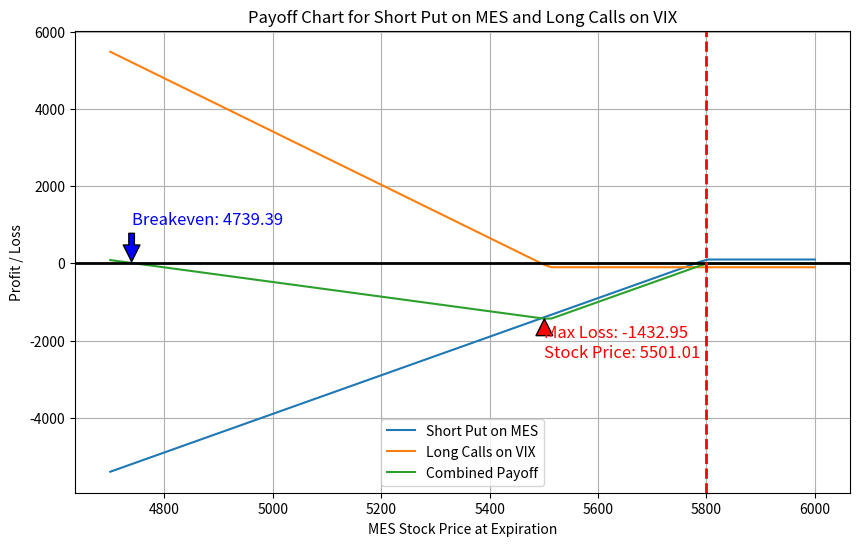

Generate this figure with matplotlib:
import matplotlib.pyplot as plt
import numpy as np

def payoff_short_put(strike_price, premium, stock_price, multiplier=5):
    return np.where(stock_price < strike_price, multiplier * (premium - (strike_price - stock_price)), multiplier * premium)

def payoff_long_call(strike_price, premium, stock_price, multiplier=100):
    return np.where(stock_price > strike_price, multiplier * (stock_price - strike_price - premium), -multiplier * premium)

def plot_combined_payoff_chart():
    mes_strike_price = 5800
    mes_premium = 20
    vix_strike_price = 30
    vix_premium = 0.5
    vix_multiplier = 2
    initial_vix_price = 20
    stock_prices = np.linspace(4700, 6000, 100)
    
    mes_payoffs = payoff_short_put(mes_strike_price, mes_premium, stock_prices)
    vix_prices = initial_vix_price + (5800 - stock_prices) * (20 / 580)  # Assuming VIX increases 20 points for each 10% MES decrease
    vix_payoffs = payoff_long_call(vix_strike_price, vix_premium, vix_prices, vix_multiplier * 100)
    
    combined_payoffs = mes_payoffs + vix_payoffs

    plt.figure(figsize=(10, 6))
    plt.plot(stock_prices, mes_payoffs, label='Short Put on MES')
    plt.plot(stock_prices, vix_payoffs, label='Long Calls on VIX')
    plt.plot(stock_prices, combined_payoffs, label='Combined Payoff')
    plt.axhline(0, color='black', lw=2)
    plt.axvline(mes_strike_price, color='red', linestyle='--', lw=2)
    
    max_loss = np.min(combined_payoffs)
    max_loss_stock_price = stock_prices[np.argmin(combined_payoffs)]
    plt.annotate(f'Max Loss: {max_loss:.2f}\nStock Price: {max_loss_stock_price:.2f}', 
                 xy=(max_loss_stock_price, max_loss), xytext=(max_loss_stock_price, max_loss - 1000),
                 arrowprops=dict(facecolor='red', shrink=0.05), fontsize=12, color='red')

    breakeven_price = None
    # ciclo combined_payoffs per trovare il valore più vicino allo 0 e ritorno l'indice
    #scrivi un ciclo for che incrementa il valore di index
    max_index = len(combined_payoffs)
    for index in range(0, len(combined_payoffs) - 1):
        minimum_payoff = 9999;
        # se la differenza con la prossima payoff è minore di 1, allora è il punto di breakeven
        if combined_payoffs[index] < minimum_payoff and combined_payoffs[index] > 0:
            minimum_payoff = np.abs(combined_payoffs[index])
            breakeven_price = stock_prices[index]
    
    plt.annotate(f'Breakeven: {breakeven_price:.2f}', 
                         xy=(breakeven_price, 0), xytext=(breakeven_price, 1000),
                         arrowprops=dict(facecolor='blue', shrink=0.05), fontsize=12, color='blue')
    
    plt.title('Payoff Chart for Short Put on MES and Long Calls on VIX')
    plt.xlabel('MES Stock Price at Expiration')
    plt.ylabel('Profit / Loss')
    plt.legend()
    plt.grid(True)
    plt.show()

if __name__ == "__main__":
    plot_combined_payoff_chart()
